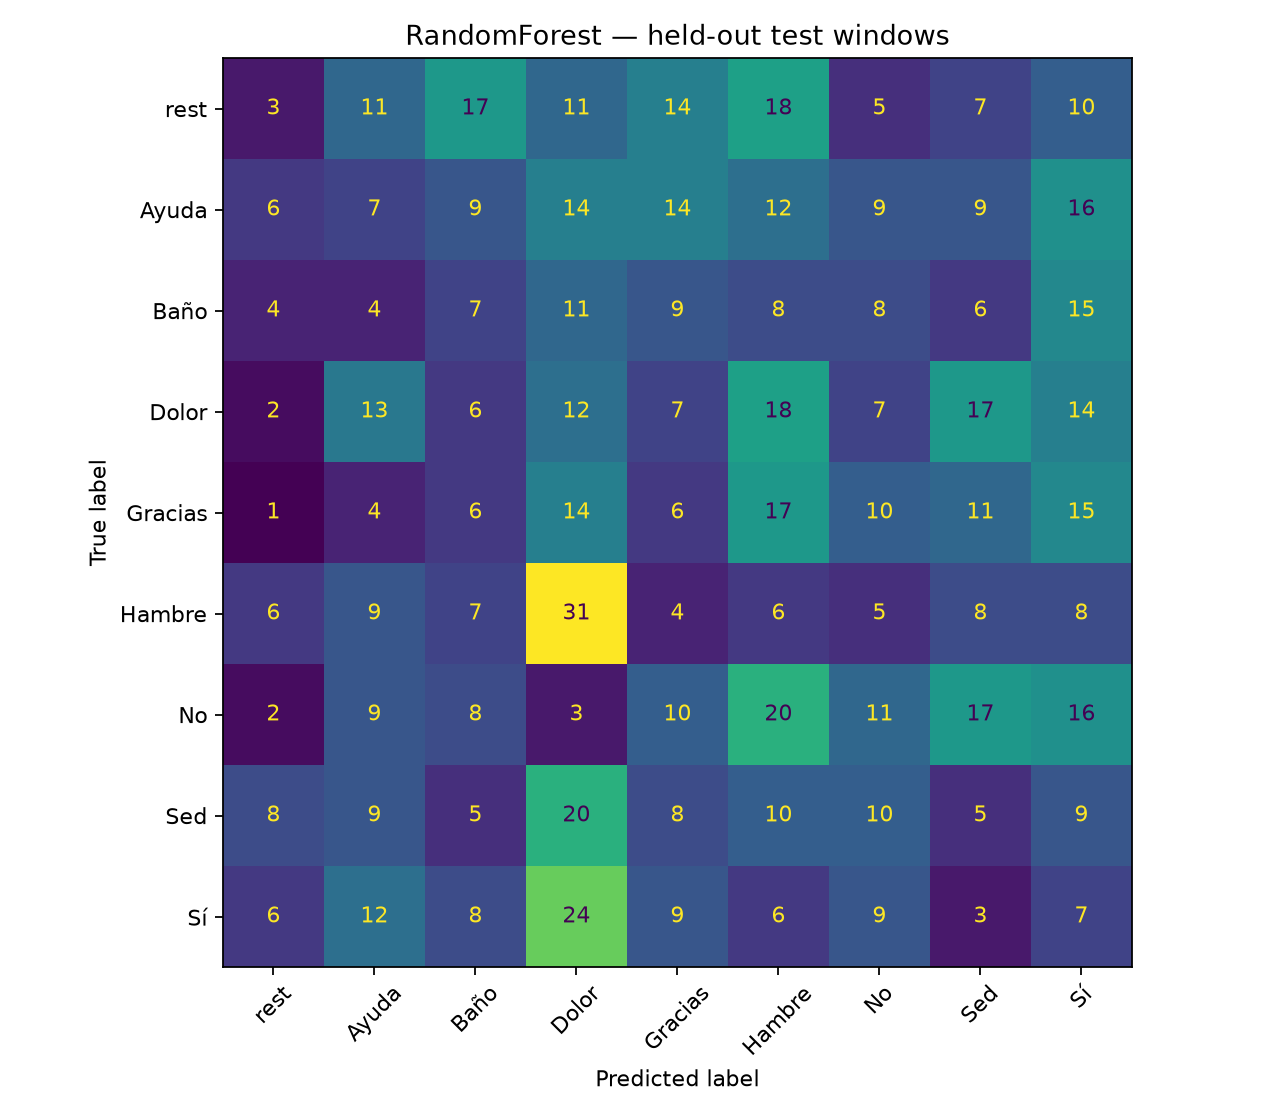

Values plotted in this chart, from the file beside it:
3, 11, 17, 11, 14, 18, 5, 7, 10
6, 7, 9, 14, 14, 12, 9, 9, 16
4, 4, 7, 11, 9, 8, 8, 6, 15
2, 13, 6, 12, 7, 18, 7, 17, 14
1, 4, 6, 14, 6, 17, 10, 11, 15
6, 9, 7, 31, 4, 6, 5, 8, 8
2, 9, 8, 3, 10, 20, 11, 17, 16
8, 9, 5, 20, 8, 10, 10, 5, 9
6, 12, 8, 24, 9, 6, 9, 3, 7
